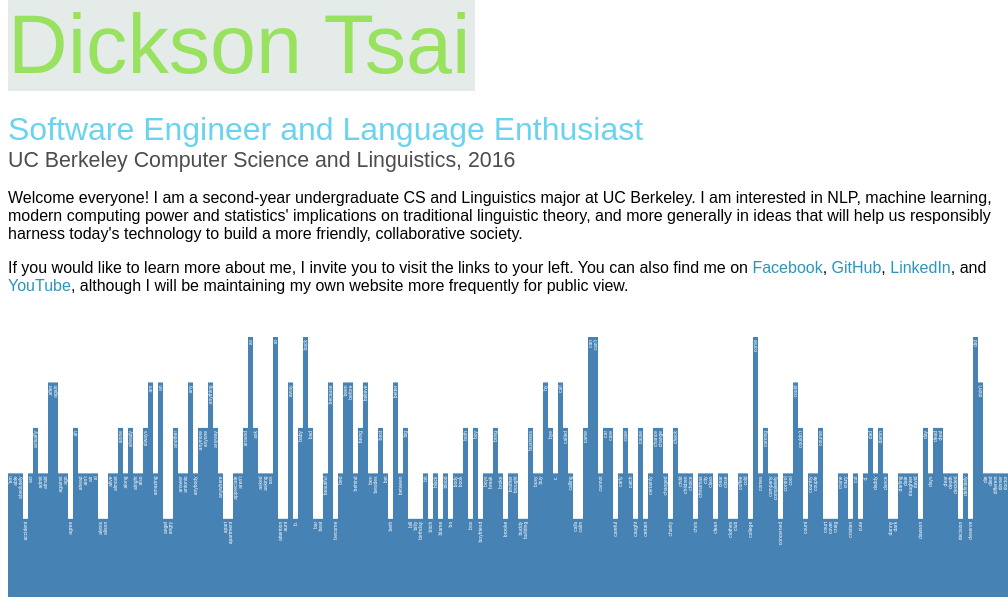
D3 v3 page, settled after 480 driven frames (8 s of simulated time); the page loaded 1 data file(s).



			var width = 500,
			    barHeight = 5;

			var x = d3.scale.linear()
			    .range([0, width]);

			var chart = d3.select(".chart");

			d3.csv("assets/freq_5.csv", type, function(error, data) {
			  var maxHeight = d3.max(data, function(d) { return Math.floor(Math.log(d.value)); });
			  x.domain([0, d3.max(data, function(d) { return Math.floor(Math.log(d.value)); })]);

			  chart.attr("height", barHeight * data.length);
			  chart.attr("width", 1000);
			  var bar = chart.selectAll("g")
			      .data(data)
			    .enter().append("g")
			      .attr("transform", function(d, i) { return "translate(0," + i * barHeight + ")"; });

			  bar.append("rect")
			      .attr("width", function(d) { return x(Math.floor(Math.log(d.value))) - 240; })
			      .attr("height", barHeight);

			  bar.append("text")
			      .attr("x", function(d) {return x(Math.floor(Math.log(d.value))) - 3 - 240;})
			      .attr("y", barHeight / 2)
			      .attr("dy", ".35em")
			      .text(function(d) { return d.word; });
			});

			function type(d) {
			  d.value = +d.value; // coerce to number
			  return d;
			}
			

	if (screen.width <= 480) {
		var artwork = document.getElementById("artwork");
		artwork.style.position = "relative";
		artwork.style.overflow = "hidden";
		artwork.style.width = "100%";
	}
	
// ── js/script.js
$(document).ready(function() {   
   $('#email').hover(function() {
        $('#email-tag').show();
    }, function() {
        $('#email-tag').hide();
    });
});

/* Google Analytics */
var _gaq = _gaq || [];
_gaq.push(['_setAccount', 'UA-42261140-2']);
_gaq.push(['_trackPageview']);

(function() {
  var ga = document.createElement('script'); ga.type = 'text/javascript'; ga.async = true;
  ga.src = ('https:' == document.location.protocol ? 'https://ssl' : 'http://www') + '.google-analytics.com/ga.js';
  var s = document.getElementsByTagName('script')[0]; s.parentNode.insertBefore(ga, s);
})();

### data: assets/freq_5.csv
word, value
'em, 5590
able, 6289
absolutely, 4704
accident, 2860
act, 3307
actually, 16585
admit, 3091
afraid, 7587
after, 22182
again, 26472
against, 6064
ago, 7836
agree, 2584
ah, 11347
ahead, 5364
ain't, 4541
air, 3126
al, 3958
alexis, 2287
alison, 2910
alive, 4628
almost, 6037
alone, 10813
along, 5147
already, 12233
alright, 6348
also, 5583
always, 20581
am, 37814
amazing, 3294
an, 49832
angel, 2701
angry, 2747
another, 14541
answer, 6016
antonio, 3188
any, 34203
anybody, 6376
anymore, 8160
anyone, 9050
anything, 34635
anyway, 8517
anywhere, 3821
apart, 2336
apartment, 2920
appreciate, 3379
aren't, 8065
around, 21591
as, 67977
ask, 14194
asked, 7009
asking, 4851
ass, 3947
at, 93433
attention, 2397
aunt, 2339
away, 24543
b., 2928
baby, 16514
back, 63115
... 140 more rows